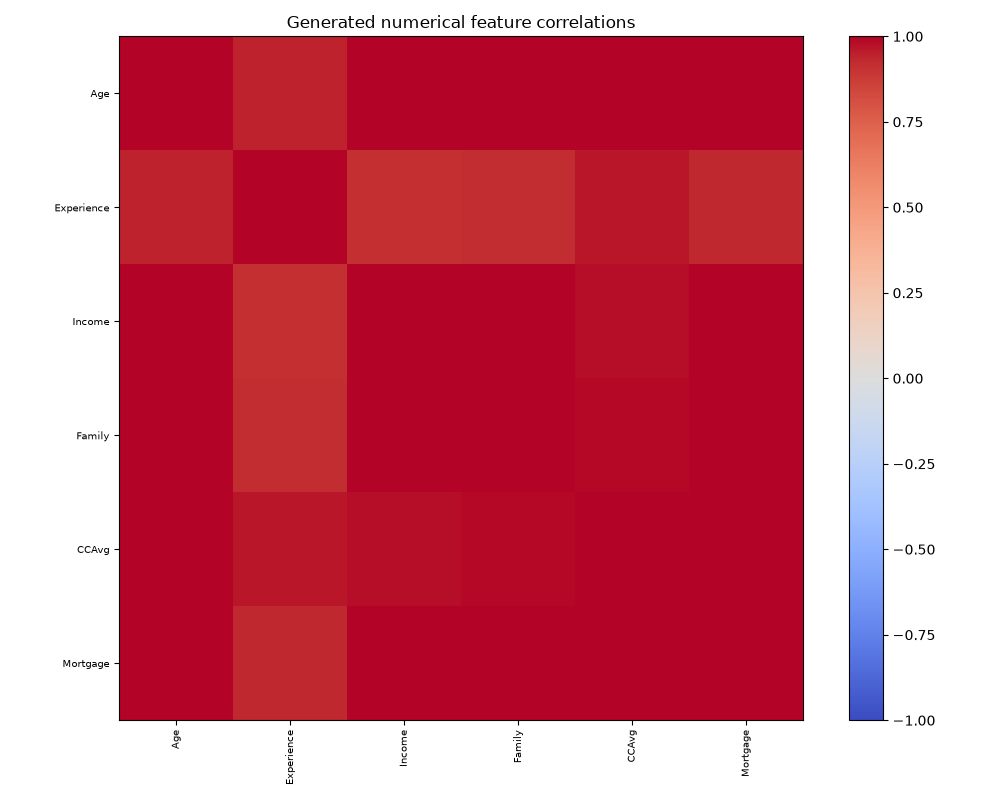

Values plotted in this chart, from the file beside it:
, Age, Experience, Income, Family, CCAvg, Mortgage
Age, 1.0, 0.9441, 0.9942, 0.996, 0.9973, 0.9984
Experience, 0.9441, 1.0, 0.9066, 0.9215, 0.9646, 0.9335
Income, 0.9942, 0.9066, 1.0, 0.9989, 0.9843, 0.9948
Family, 0.996, 0.9215, 0.9989, 1.0, 0.9887, 0.9956
CCAvg, 0.9973, 0.9646, 0.9843, 0.9887, 1.0, 0.9945
Mortgage, 0.9984, 0.9335, 0.9948, 0.9956, 0.9945, 1.0
